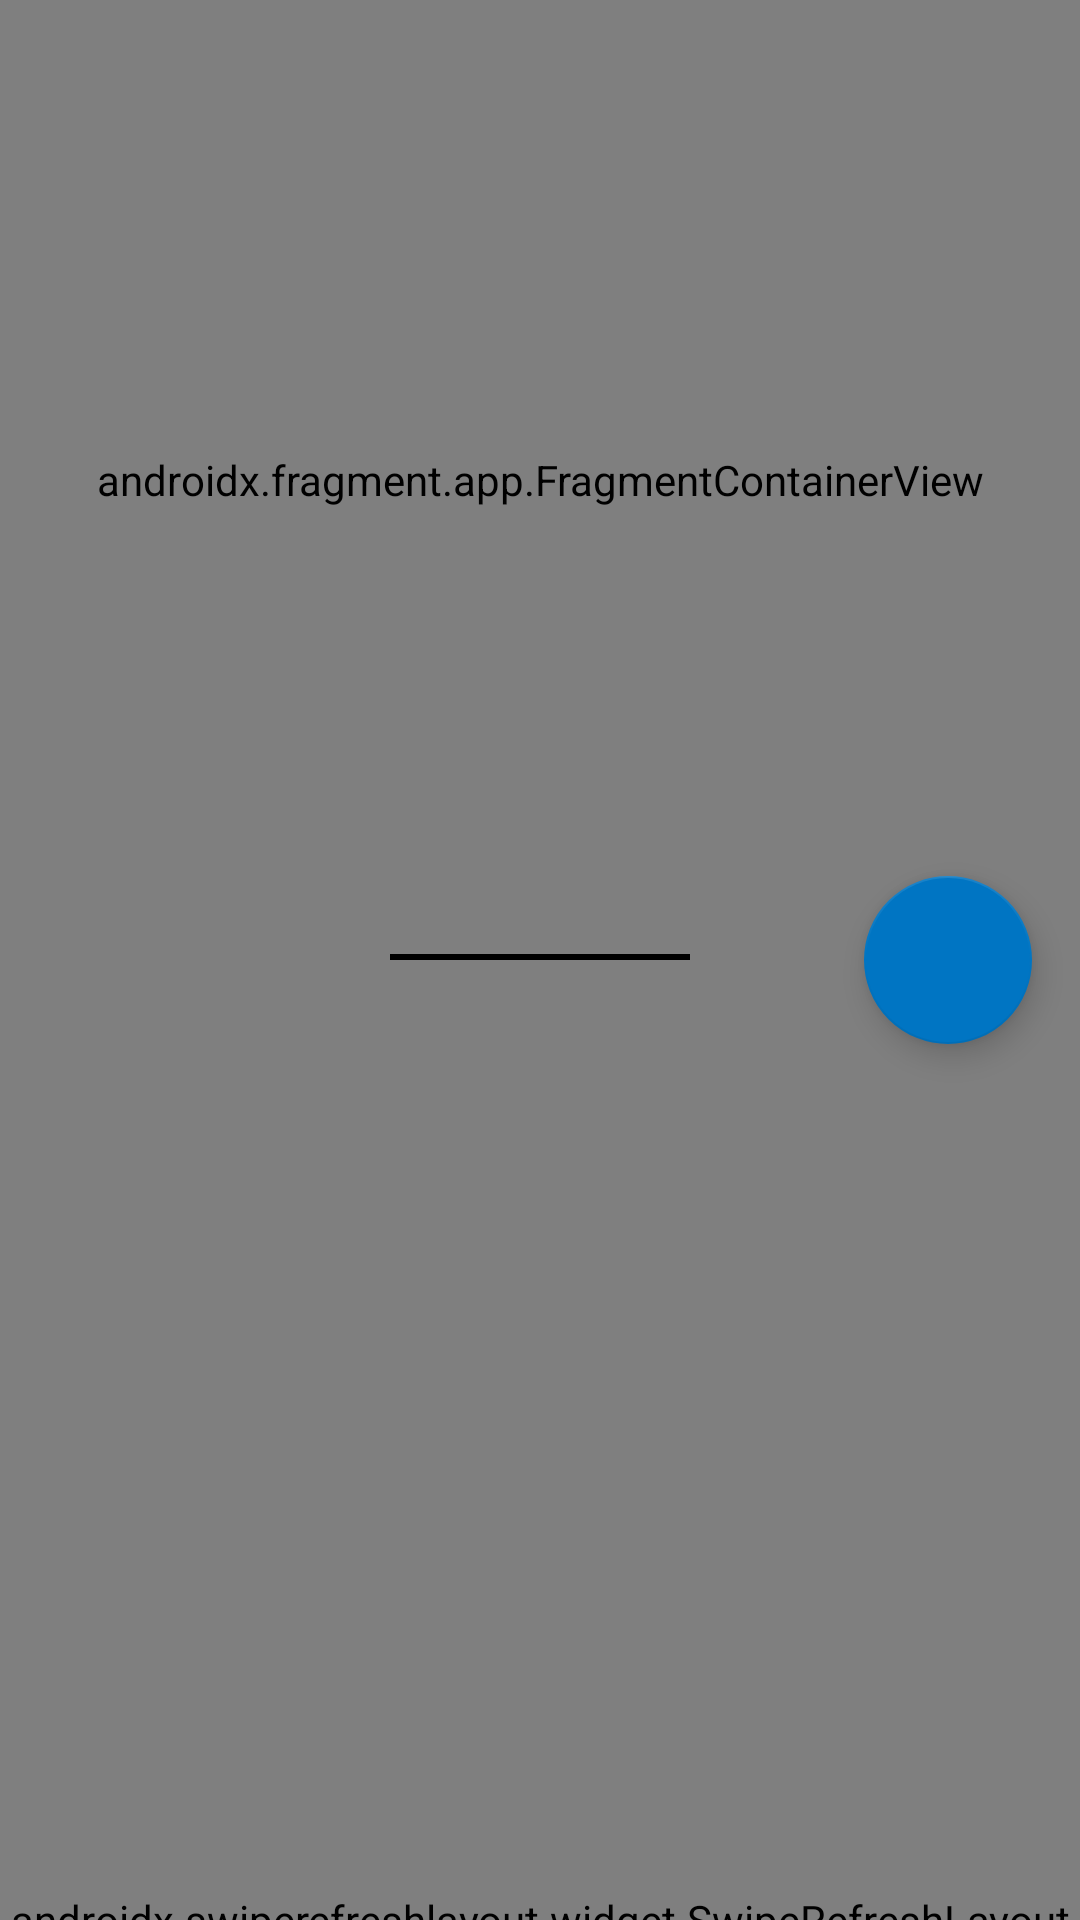

Here is an Android app screen rendered from its layout file. Give the layout XML and the strings, colors and styles it references.
<!-- AndroidManifest.xml: application theme Theme.RideShare -->
<!-- res/layout/activity_joiner.xml -->
<?xml version="1.0" encoding="utf-8"?>
<androidx.coordinatorlayout.widget.CoordinatorLayout xmlns:android="http://schemas.android.com/apk/res/android"
    xmlns:app="http://schemas.android.com/apk/res-auto"
    android:layout_width="fill_parent"
    android:layout_height="fill_parent"
    android:fitsSystemWindows="true">

    <com.google.android.material.appbar.AppBarLayout
        android:id="@+id/app_bar"
        android:layout_width="fill_parent"
        android:layout_height="@dimen/app_bar_height"
        android:fitsSystemWindows="true">

        <com.google.android.material.appbar.CollapsingToolbarLayout
            android:id="@+id/toolbar_layout"
            android:layout_width="fill_parent"
            android:layout_height="fill_parent"
            android:fitsSystemWindows="true"
            app:layout_scrollFlags="scroll|exitUntilCollapsed"
            app:toolbarId="@+id/toolbar">

            <androidx.fragment.app.FragmentContainerView
                android:id="@+id/map"
                android:name="com.google.android.gms.maps.SupportMapFragment"
                android:layout_width="fill_parent"
                android:layout_height="fill_parent" />

            <View
                android:layout_width="100.0dip"
                android:layout_height="2.0dip"
                android:layout_gravity="bottom|center"
                android:background="@color/black" />
        </com.google.android.material.appbar.CollapsingToolbarLayout>
    </com.google.android.material.appbar.AppBarLayout>

    <include layout="@layout/content_scrolling" />

    <com.google.android.material.floatingactionbutton.FloatingActionButton
        android:id="@+id/fab1"
        android:layout_width="wrap_content"
        android:layout_height="wrap_content"
        android:layout_marginEnd="@dimen/fab_margin"
        app:backgroundTint="@color/rideshare"
        app:layout_anchor="@id/app_bar"
        app:layout_anchorGravity="end|bottom|center"
        app:srcCompat="@drawable/baseline_group_24"
        android:contentDescription="@string/todo" />
</androidx.coordinatorlayout.widget.CoordinatorLayout>
<!-- res/layout/content_scrolling.xml (included above) -->
<?xml version="1.0" encoding="utf-8"?>
<androidx.swiperefreshlayout.widget.SwipeRefreshLayout xmlns:android="http://schemas.android.com/apk/res/android"
    xmlns:app="http://schemas.android.com/apk/res-auto"
    xmlns:tools="http://schemas.android.com/tools"
    android:id="@+id/swipe"
    android:layout_width="fill_parent"
    android:layout_height="fill_parent"
    app:layout_behavior="@string/appbar_scrolling_view_behavior"
    tools:context=".JoinerActivity"
    tools:showIn="@layout/activity_joiner">

    <androidx.core.widget.NestedScrollView
        android:layout_width="fill_parent"
        android:layout_height="fill_parent">

        <androidx.recyclerview.widget.RecyclerView
            android:id="@+id/recyclerview"
            android:layout_width="fill_parent"
            android:layout_height="wrap_content" />
    </androidx.core.widget.NestedScrollView>
</androidx.swiperefreshlayout.widget.SwipeRefreshLayout>
<!-- resources referenced by this layout -->
<resources>
  <color name="black">#FF000000</color>
  <color name="rideshare">#0075C3</color>
  <dimen name="app_bar_height">320.0dip</dimen>
  <dimen name="fab_margin">16dp</dimen>
  <string name="todo">TODO</string>
  <style name="Theme.RideShare" parent="Base.Theme.RideShare" />
  <style name="Base.Theme.RideShare" parent="Theme.MaterialComponents.Light.DarkActionBar">
          
          
          <item name="colorPrimary">@color/rideshare</item>
      </style>
</resources>
